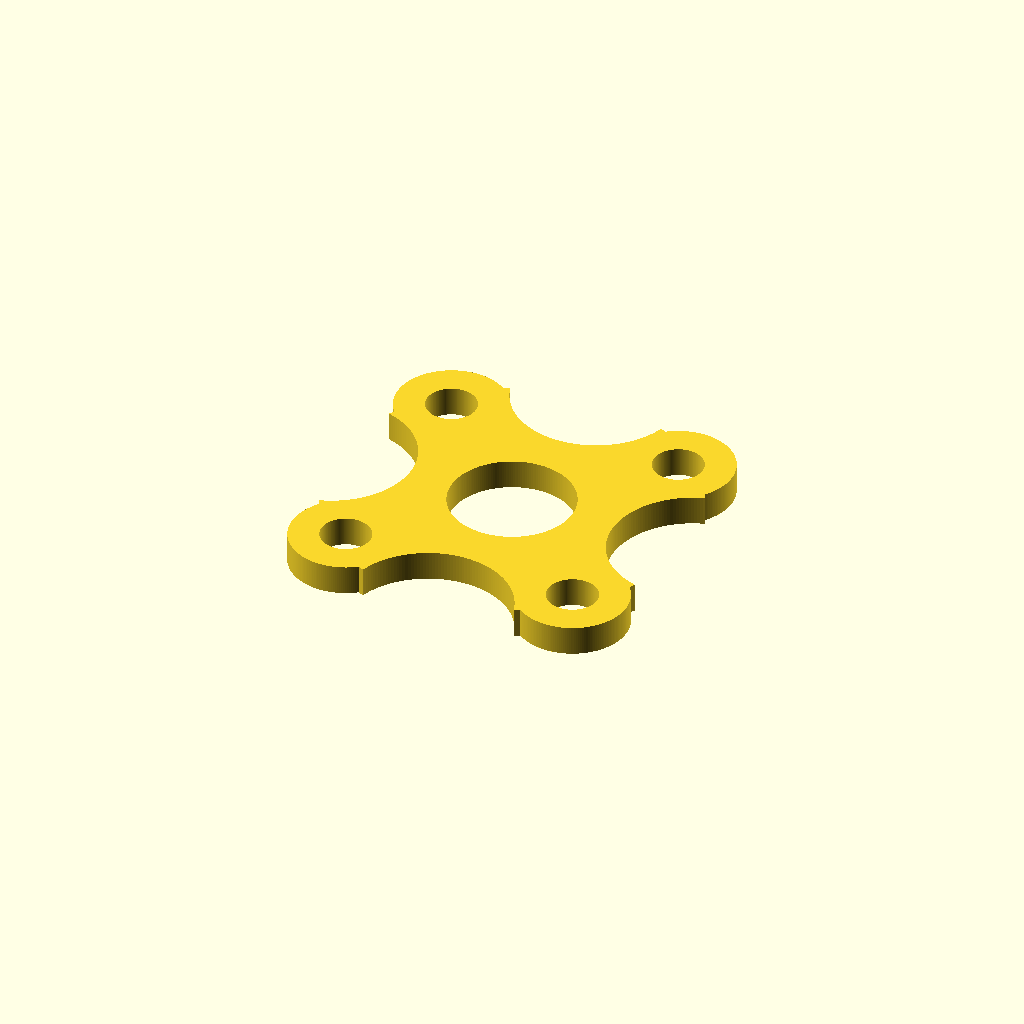
Cell 1: rendered with the file's own defaults.
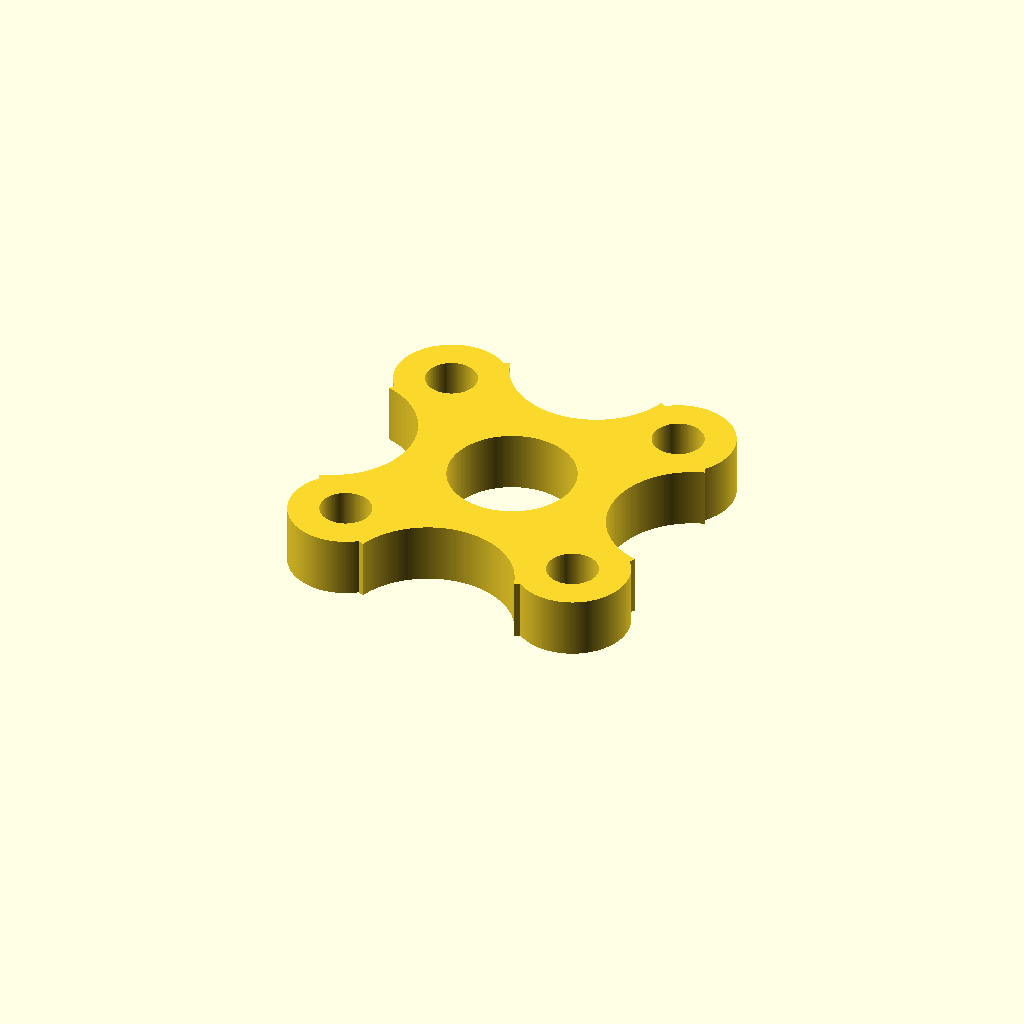
Cell 2: thickness = 4 (everything else at default).
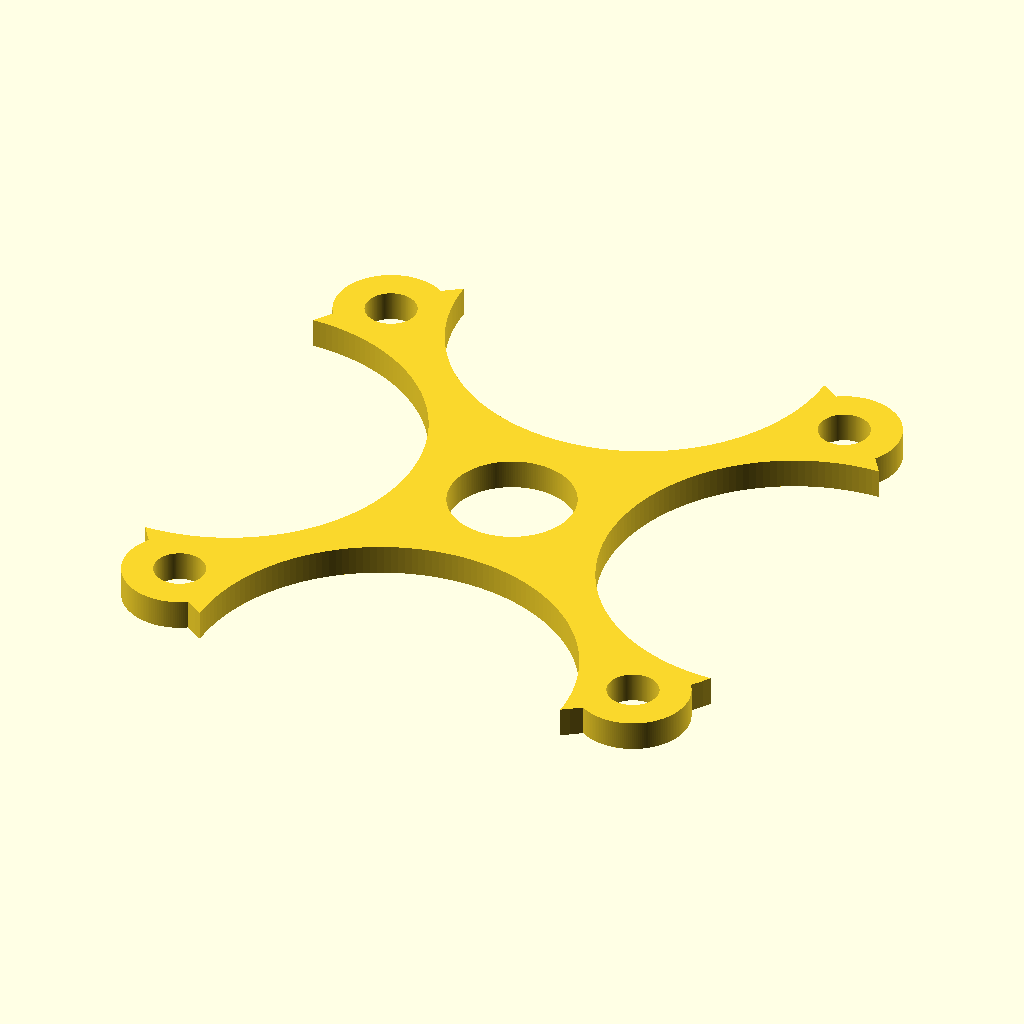
Cell 3: pattern = 32 (everything else at default).
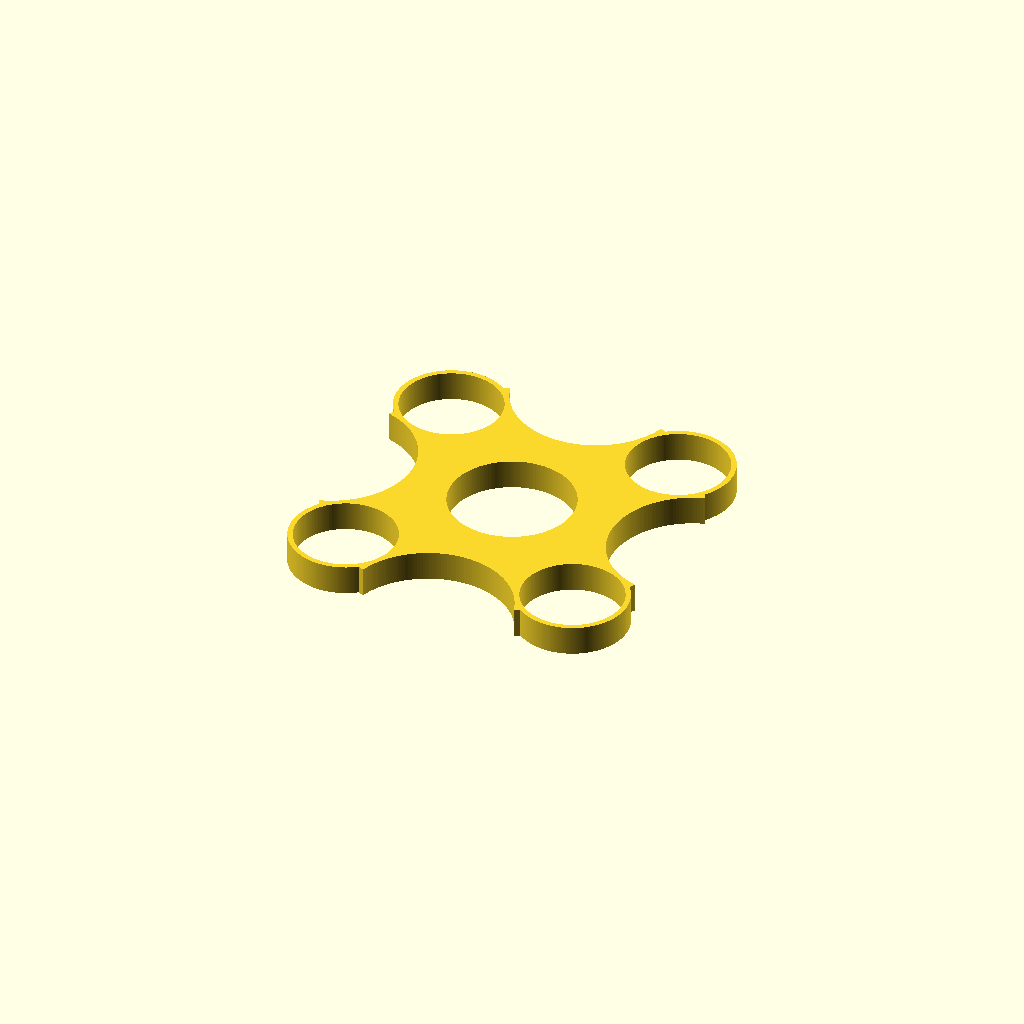
Cell 4: the same model with screw_d = 6.8.
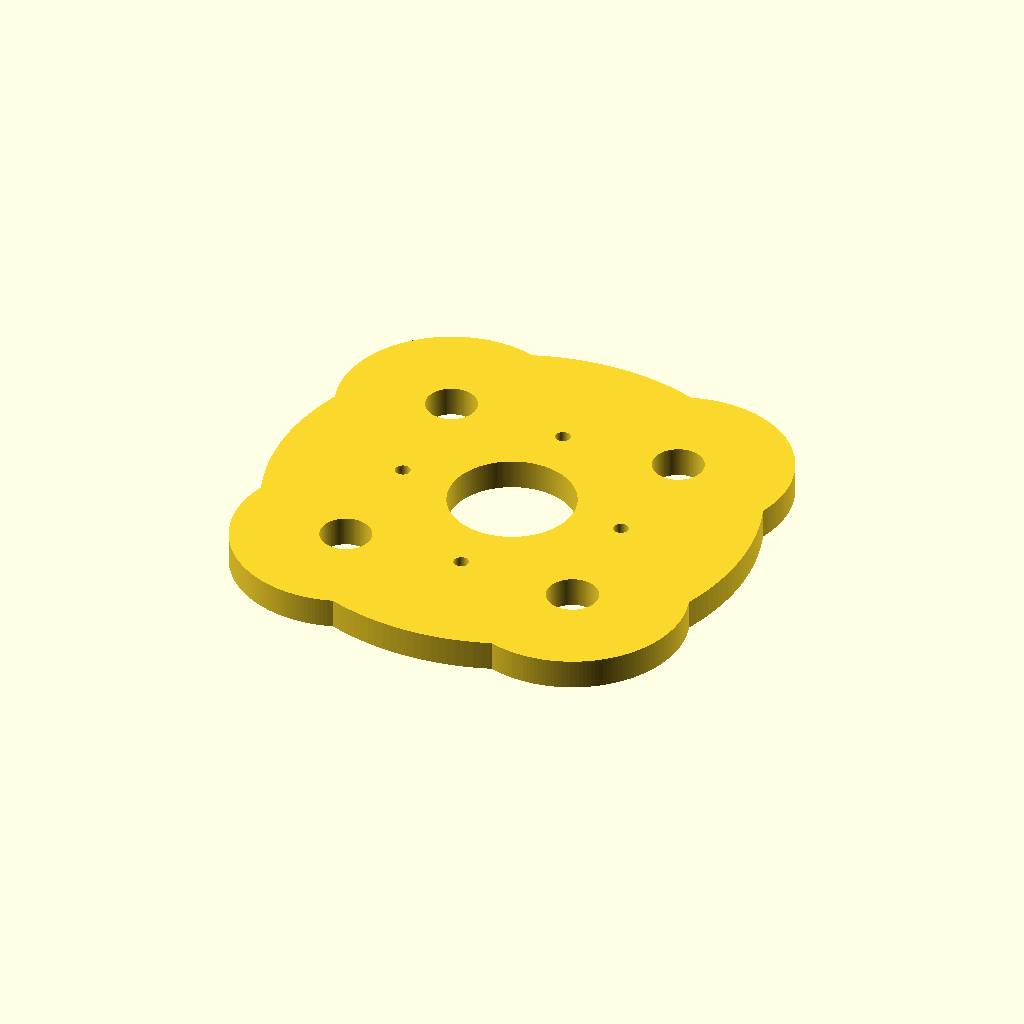
Cell 5: pad_d = 15 (everything else at default).
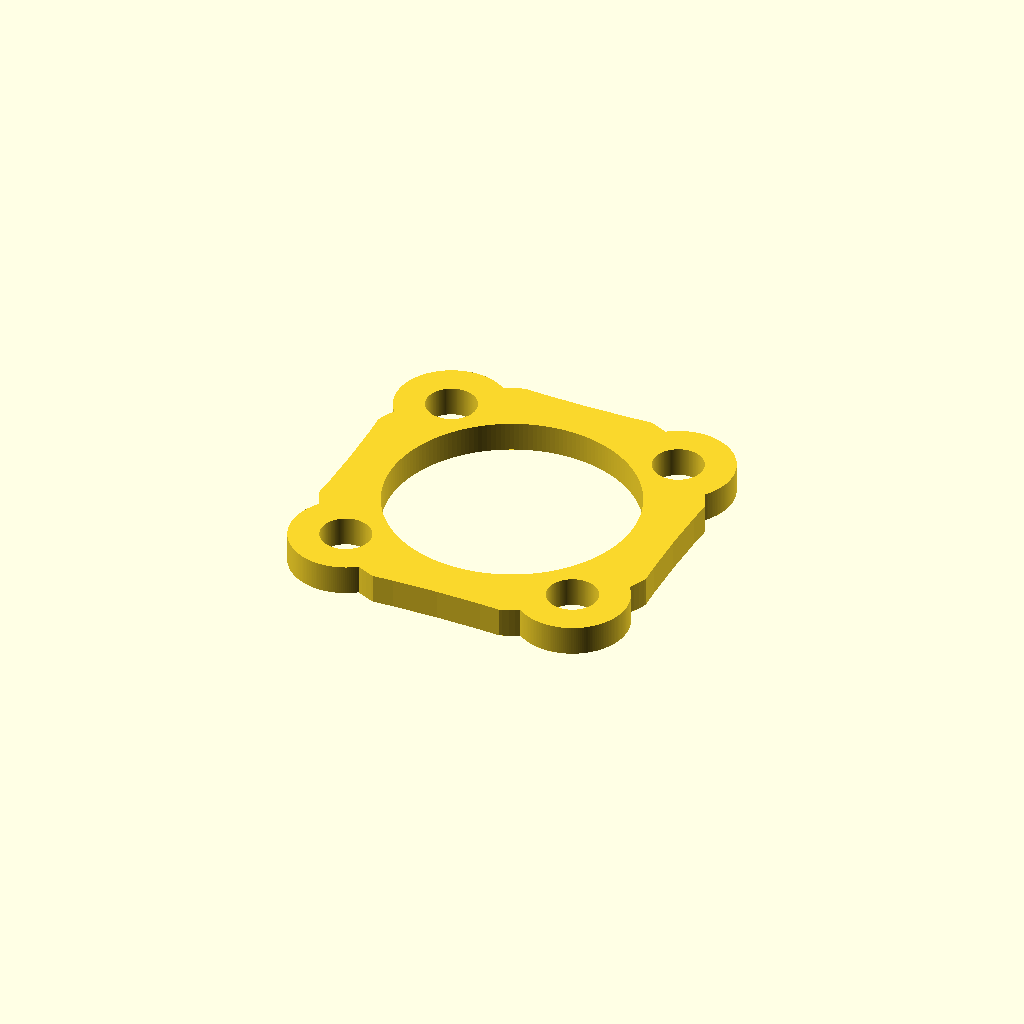
Cell 6: the same model with bore_d = 16.8.
One fixed orthographic camera (rotation 55°, 0°, 25°; colour scheme Cornfield) for every cell.
The OpenSCAD source (motor-spacer/motor_spacer_16x16_2mm.scad):
// Motor spacer -- 16 mm bolt pattern, 2 mm thick
// Generated by generate_spacer.py; edit the parameters and re-render (F6).

thickness   = 2;   // plate thickness
pattern     = 16;   // hole spacing, centre to centre (adjacent holes)
screw_d     = 3.4;  // clearance hole for M3
pad_d       = 7.5;  // boss diameter around each screw
bore_d      = 8.4; // open centre
web_w       = 3;   // narrowest material between bore and outside
$fn         = 180;

bolt_r    = sqrt(2)*pattern/2;
pad_r     = pad_d/2;
bore_r    = bore_d/2;
reach     = bore_r + web_w;
px        = bolt_r*cos(45);
py        = bolt_r*sin(45);
k         = pad_r - reach;
scallop_d = (px*px + py*py - k*k) / (2*px + 2*k);
scallop_r = scallop_d - reach;
core_r    = bolt_r + pad_r - 2.7;   // filler disc, hidden under the real outline

linear_extrude(height = thickness)
difference() {
    union() {
        circle(r = core_r);
        for (a = [45:90:315]) translate([bolt_r*cos(a), bolt_r*sin(a)]) circle(r = pad_r);
    }
    for (a = [0:90:270])
        translate([scallop_d*cos(a), scallop_d*sin(a)]) circle(r = scallop_r);
    circle(r = bore_r);
    for (a = [45:90:315])
        translate([bolt_r*cos(a), bolt_r*sin(a)]) circle(d = screw_d);
}
Customizer parameters (derived from the source; name, type, default, range or options):
thickness: number, default 2
pattern: number, default 16
screw_d: number, default 3.4
pad_d: number, default 7.5
bore_d: number, default 8.4
web_w: number, default 3
